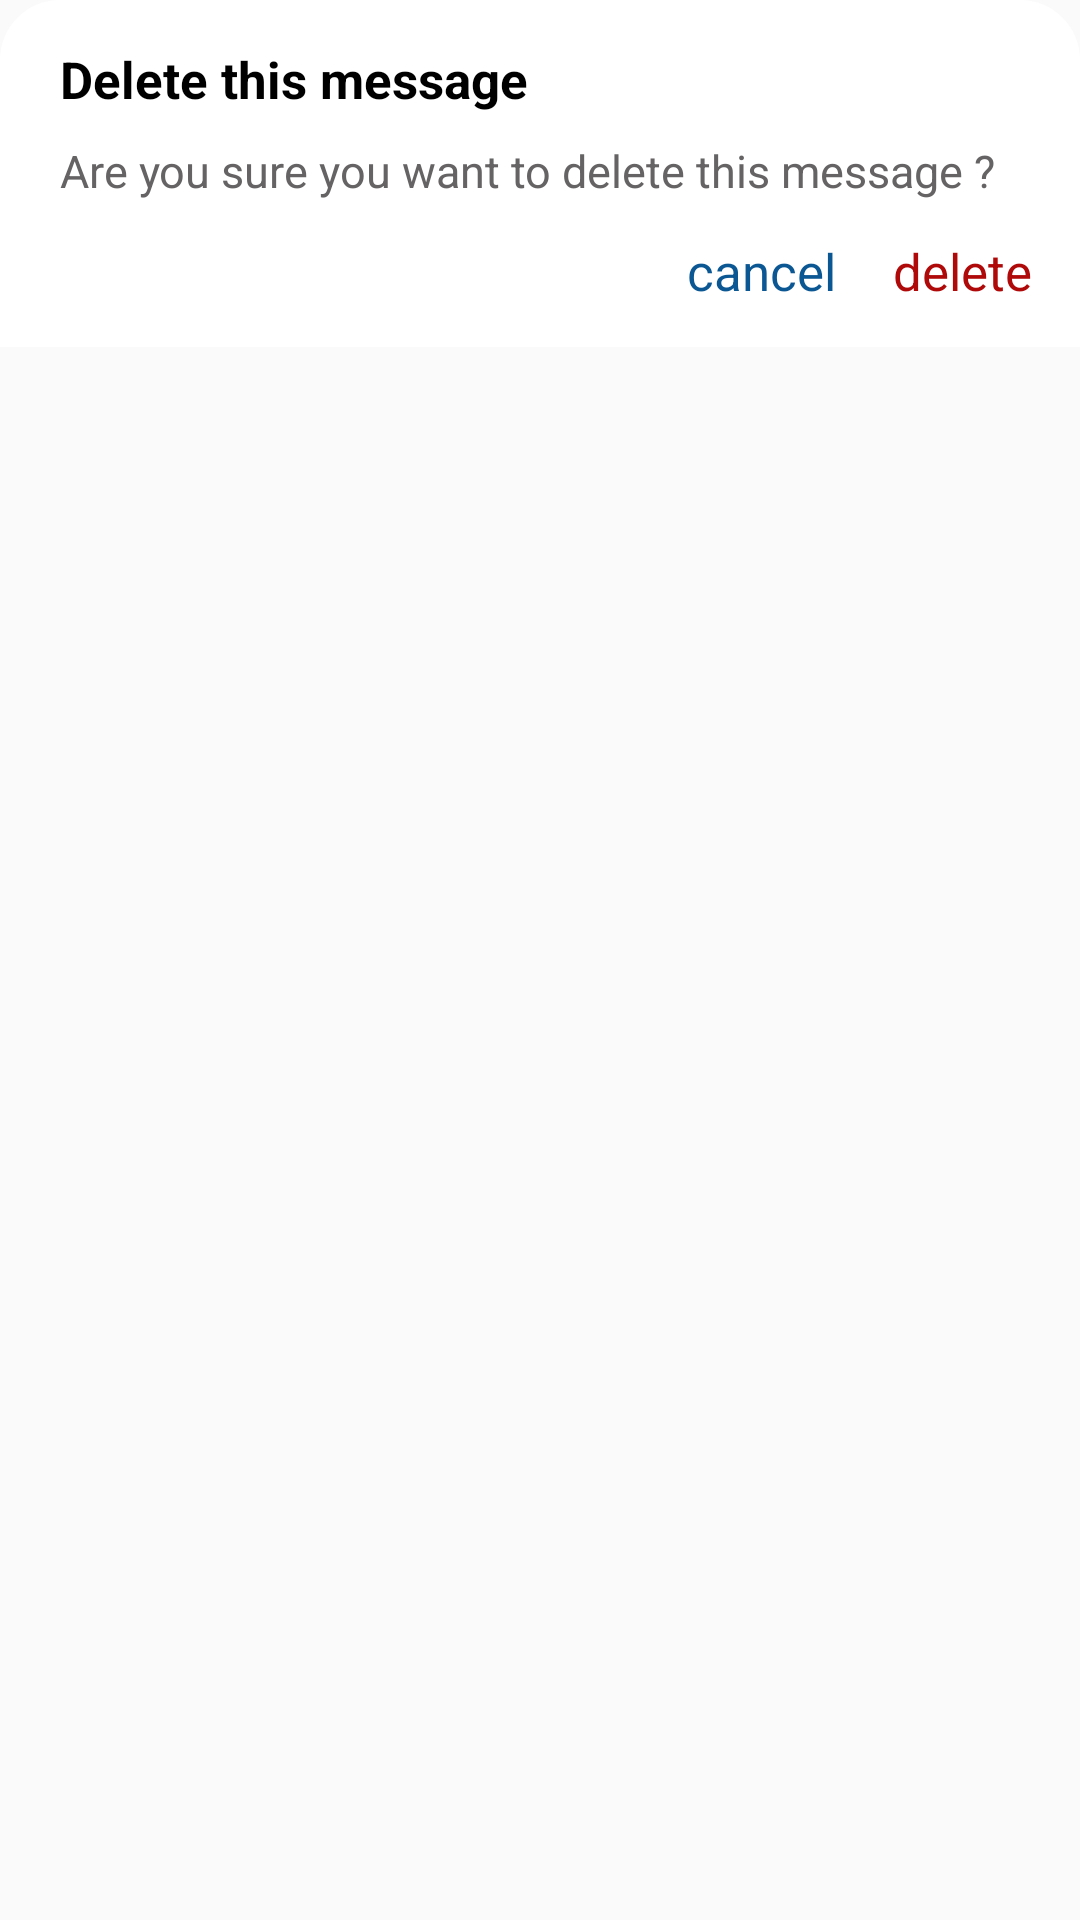

This screen was rendered from an Android layout file. Write that file and the resources it references.
<!-- AndroidManifest.xml: application theme Theme.MyApplication -->
<!-- res/layout/removeme.xml -->
<?xml version="1.0" encoding="utf-8"?>
<LinearLayout xmlns:android="http://schemas.android.com/apk/res/android"
    android:orientation="vertical"
    android:layout_width="match_parent"
    android:layout_height="wrap_content"
   android:background="#00000000"
    android:layout_margin="10dp"
    >

    <LinearLayout
        android:background="@drawable/alrtbck"
        android:orientation="vertical"
        android:layout_width="match_parent"
        android:layout_height="wrap_content">
        <TextView
            android:layout_width="match_parent"
            android:layout_height="wrap_content"
            android:text="Delete this message"
            android:textStyle="bold"
            android:textColor="#000000"
            android:textSize="17sp"
            android:layout_marginLeft="20dp"
            android:layout_marginTop="15dp"
            ></TextView>

        <TextView

            android:layout_width="match_parent"
            android:layout_height="wrap_content"
            android:text="Are you sure you want to delete this message ? "
            android:textStyle="normal"
            android:textColor="#656363"
            android:textSize="15sp"
            android:layout_marginBottom="8dp"
            android:layout_marginLeft="20dp"
            android:layout_marginTop="9dp"
            ></TextView>

        <LinearLayout
            android:paddingBottom="14dp"
            android:layout_marginTop="4dp"
            android:background="@drawable/alrtbckup"
            android:layout_width="match_parent"
            android:layout_height="wrap_content"
            android:orientation="horizontal"
            android:gravity="right">
            <TextView
                android:id="@+id/cancel"
                android:textSize="17sp"
                android:textStyle="normal"
                android:onClick="cancel"
                android:layout_width="wrap_content"
                android:layout_height="wrap_content"
                android:text="cancel"
                android:layout_marginRight="19dp"
                android:textColor="#0B5793"
                android:background="@color/white"></TextView>
            <TextView

                android:id="@+id/deleteme"
                android:layout_width="wrap_content"
                android:layout_height="wrap_content"
                android:text="delete"
                android:textSize="17sp"
                android:textStyle="normal"
                android:layout_marginRight="16dp"
                android:textColor="#AF0909"
                android:background="@color/white"></TextView>

        </LinearLayout>
    </LinearLayout>

</LinearLayout>
<!-- resources referenced by this layout -->
<resources>
  <color name="white">#ffffff</color>
  <!-- drawable alrtbck (drawable) -->
  <?xml version="1.0" encoding="utf-8"?>
  <shape xmlns:android="http://schemas.android.com/apk/res/android">
  <corners android:topLeftRadius="20dp"
      android:topRightRadius="20dp"></corners>
      <solid android:color="#FFFFFF"></solid>
  </shape>
  <!-- drawable alrtbckup (drawable) -->
  <?xml version="1.0" encoding="utf-8"?>
  <shape xmlns:android="http://schemas.android.com/apk/res/android">
  <corners android:bottomRightRadius="20dp"
      android:bottomLeftRadius="20dp"></corners>
      <solid android:color="#FFFFFF"></solid>
  </shape>
  <style name="Theme.MyApplication" parent="Theme.AppCompat.DayNight.NoActionBar">
          <item name="android:windowActionBarOverlay">true</item>
          <item name="android:windowContentOverlay">@null</item>
          
          <item name="colorPrimary">#94FF9800</item>
          <item name="colorPrimaryVariant">@color/purple_700</item>
          <item name="colorOnPrimary">@color/white</item>
          
          <item name="colorSecondary">#3F51B5</item>
          <item name="colorSecondaryVariant">#3F51B5</item>
          <item name="colorOnSecondary">@color/black</item>
          
          <item name="android:statusBarColor">#3F51B5</item>
          
      </style>
  <color name="purple_700">#FF3700B3</color>
  <color name="black">#000000</color>
</resources>
